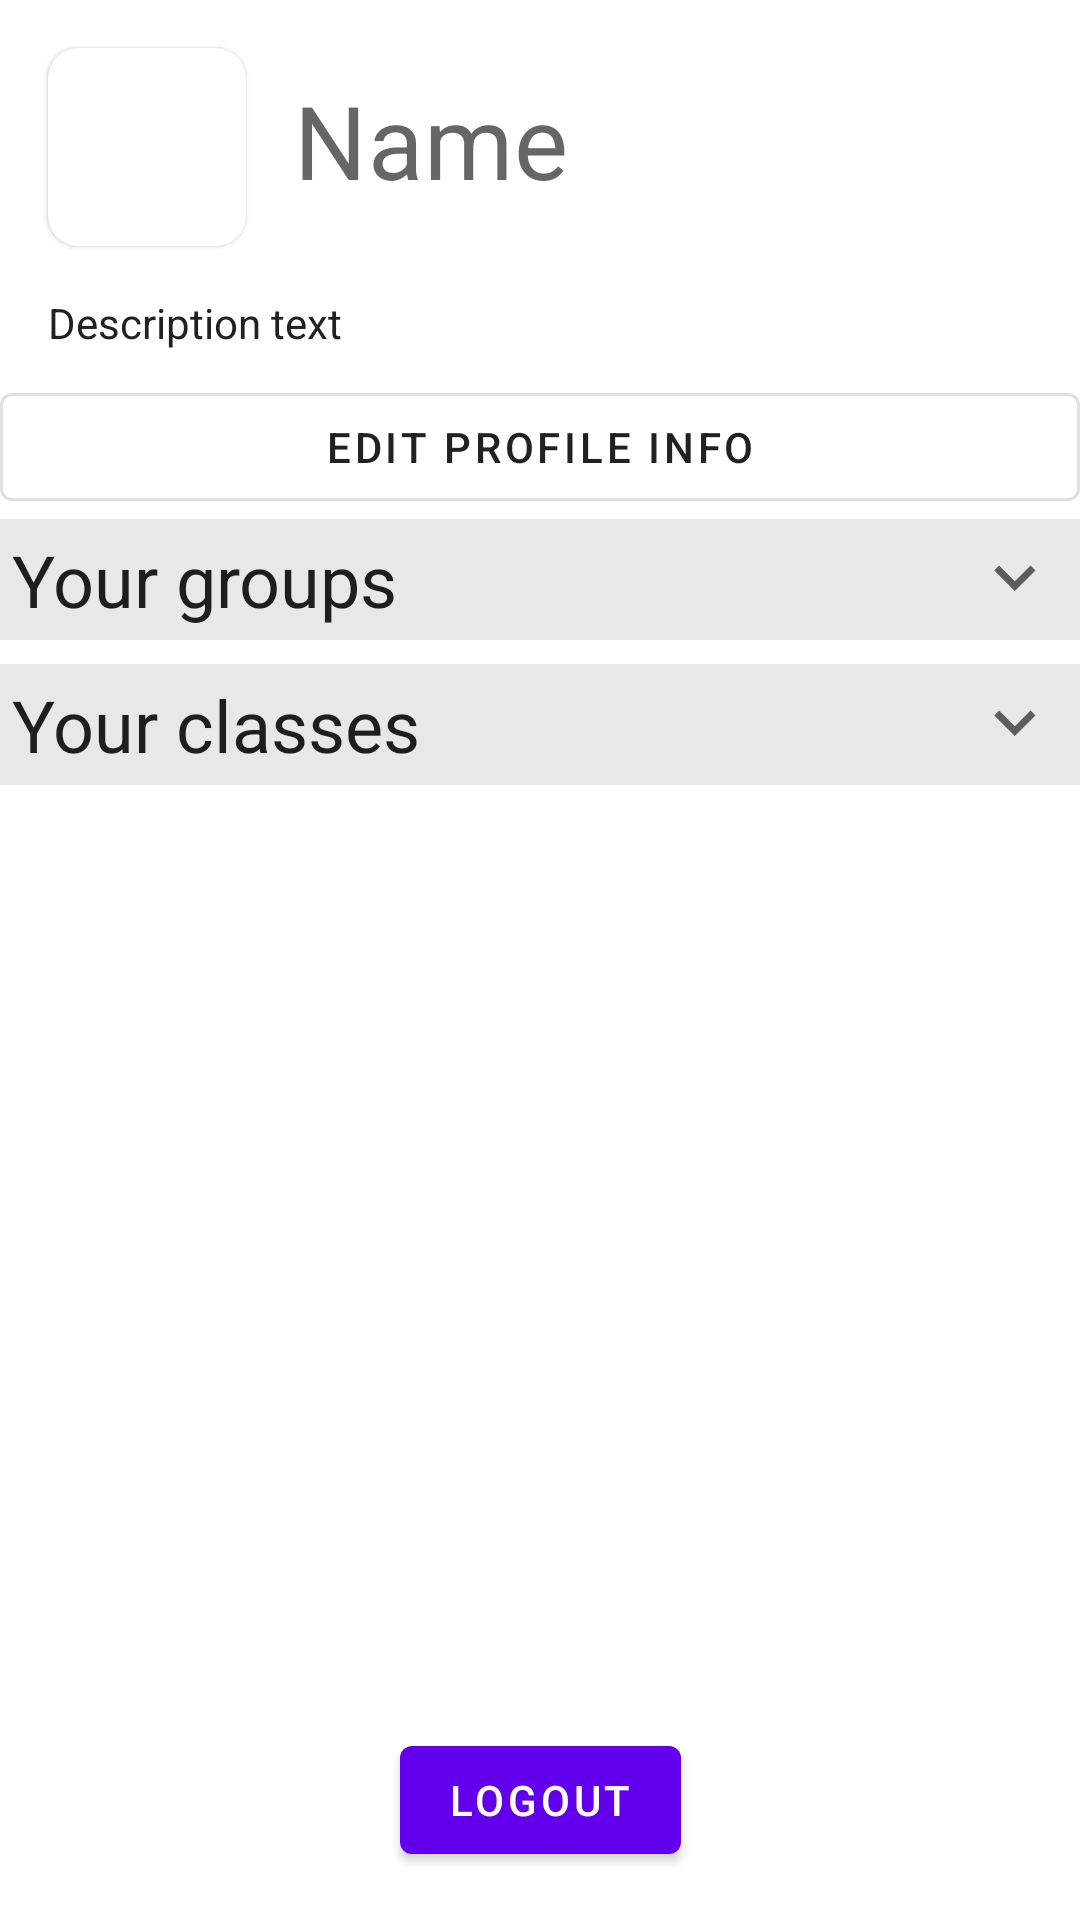

The Android layout XML behind this screen, and the referenced resources:
<!-- AndroidManifest.xml: application theme Theme.CollegeSpace -->
<!-- res/layout/fragment_user.xml -->
<?xml version="1.0" encoding="utf-8"?>
<layout xmlns:tools="http://schemas.android.com/tools"
    xmlns:android="http://schemas.android.com/apk/res/android"
    xmlns:app="http://schemas.android.com/apk/res-auto"
    android:animateLayoutChanges="true">

    <data>

    </data>

    <androidx.constraintlayout.widget.ConstraintLayout
        android:id="@+id/top_constraint_layout"
        android:layout_width="match_parent"
        android:layout_height="match_parent">

        <com.google.android.material.card.MaterialCardView
            android:layout_width="wrap_content"
            android:layout_height="wrap_content"
            android:id="@+id/user_image_card"
            app:layout_constraintStart_toStartOf="parent"
            app:layout_constraintTop_toTopOf="parent"
            android:layout_marginStart="16dp"
            android:layout_marginTop="16dp"
            app:cardCornerRadius="10dp"
            >
            <ImageView
                android:id="@+id/user_image"
                android:layout_width="66dp"
                android:layout_height="66dp"
                android:src="@drawable/ic_user"/>

        </com.google.android.material.card.MaterialCardView>



        <TextView
            android:id="@+id/user_name"
            android:layout_width="wrap_content"
            android:layout_height="wrap_content"
            android:layout_marginStart="16dp"
            android:layout_marginTop="24dp"
            android:text="Name"
            style="@style/TextAppearance.MaterialComponents.Headline4"
            app:layout_constraintStart_toEndOf="@+id/user_image_card"
            app:layout_constraintTop_toTopOf="parent"
            app:layout_constraintVertical_chainStyle="packed" />

        <com.google.android.material.button.MaterialButton
            android:id="@+id/signout_button"
            android:layout_width="wrap_content"
            android:layout_height="wrap_content"
            android:layout_marginBottom="16dp"
            android:src="@drawable/ic_logout"
            android:text="LogOut"
            app:layout_constraintBottom_toBottomOf="parent"
            app:layout_constraintEnd_toEndOf="parent"
            app:layout_constraintStart_toStartOf="parent" />

        <TextView
            android:id="@+id/about"
            android:layout_width="match_parent"
            android:layout_height="wrap_content"
            android:layout_marginStart="16dp"
            android:layout_marginTop="16dp"
            android:text="Description text"
            android:textColor="@color/bright_black"
            app:layout_constraintStart_toStartOf="parent"
            app:layout_constraintTop_toBottomOf="@+id/user_image_card" />

        <androidx.recyclerview.widget.RecyclerView
            android:visibility="gone"
            android:id="@+id/group_recycler_view"
            android:layout_width="match_parent"
            android:layout_height="wrap_content"
            app:layoutManager="androidx.recyclerview.widget.LinearLayoutManager"
            app:layout_constraintEnd_toEndOf="parent"
            app:layout_constraintStart_toStartOf="parent"
            app:layout_constraintTop_toBottomOf="@+id/show_your_groups"
            tools:layout_editor_absoluteY="338dp" />
        <androidx.recyclerview.widget.RecyclerView
            android:visibility="gone"
            android:id="@+id/class_recycler_view"
            android:layout_width="match_parent"
            android:layout_height="wrap_content"
            app:layoutManager="androidx.recyclerview.widget.LinearLayoutManager"
            app:layout_constraintEnd_toEndOf="parent"
            app:layout_constraintStart_toStartOf="parent"
            app:layout_constraintTop_toBottomOf="@+id/show_your_classes"
            tools:layout_editor_absoluteY="338dp" />

        <com.google.android.material.button.MaterialButton
            android:id="@+id/edit_mode_button"
            android:layout_width="match_parent"
            android:layout_height="wrap_content"
            android:layout_marginTop="8dp"
            android:text="Edit Profile Info"
            android:textColor="@color/bright_black"
            style="@style/Widget.MaterialComponents.Button.OutlinedButton"
            app:layout_constraintEnd_toEndOf="parent"
            app:layout_constraintStart_toStartOf="parent"
            app:layout_constraintTop_toBottomOf="@+id/about" />

        <LinearLayout
            android:id="@+id/show_your_groups"
            android:layout_width="match_parent"
            android:layout_height="wrap_content"
            android:background="@color/transparent_grey"
            android:orientation="horizontal"
            app:layout_constraintEnd_toEndOf="parent"
            app:layout_constraintStart_toStartOf="parent"
            app:layout_constraintTop_toBottomOf="@+id/edit_mode_button">

            <TextView
                android:id="@+id/your_groups"
                style="@style/TextAppearance.MaterialComponents.Headline5"
                android:layout_width="0dp"
                android:layout_height="wrap_content"
                android:layout_weight="1"
                android:padding="4dp"
                android:text="Your groups" />

            <ImageView
                android:layout_width="40dp"
                android:layout_height="40dp"
                app:srcCompat="@drawable/ic_draw_down" />
        </LinearLayout>

        <LinearLayout
            android:id="@+id/show_your_classes"
            android:layout_width="match_parent"
            android:layout_height="wrap_content"
            android:layout_marginTop="8dp"
            android:background="@color/transparent_grey"
            android:orientation="horizontal"
            app:layout_constraintEnd_toEndOf="parent"
            app:layout_constraintStart_toStartOf="parent"
            app:layout_constraintTop_toBottomOf="@+id/group_recycler_view">

            <TextView
                android:id="@+id/your_classes"
                style="@style/TextAppearance.MaterialComponents.Headline5"
                android:layout_width="0dp"
                android:layout_height="wrap_content"
                android:layout_weight="1"
                android:padding="4dp"
                android:text="Your classes" />

            <ImageView
                android:layout_width="40dp"
                android:layout_height="40dp"
                app:srcCompat="@drawable/ic_draw_down" />
        </LinearLayout>



    </androidx.constraintlayout.widget.ConstraintLayout>

</layout>
<!-- resources referenced by this layout -->
<resources>
  <color name="bright_black">#212121</color>
  <color name="transparent_grey">#44AAAAAA</color>
  <!-- drawable ic_draw_down (drawable) -->
  <vector xmlns:android="http://schemas.android.com/apk/res/android"
      android:width="35dp"
      android:height="35dp"
      android:viewportWidth="35"
      android:viewportHeight="35"
      android:tint="?attr/colorControlNormal">
    <group
        android:translateX="28"
        android:translateY="5"
        android:rotation="90">
    <path
        android:fillColor="@android:color/white"
        android:pathData="M10,6L8.59,7.41 13.17,12l-4.58,4.59L10,18l6,-6z"/>
    </group>
  </vector>
  <!-- drawable ic_logout (drawable) -->
  <vector xmlns:android="http://schemas.android.com/apk/res/android"
      android:width="40dp"
      android:height="40dp"
      android:viewportWidth="40"
      android:viewportHeight="40"
      android:tint="?attr/colorControlNormal">
    <path
        android:fillColor="@android:color/white"
        android:pathData="M11,7L9.6,8.4l2.6,2.6H2v2h10.2l-2.6,2.6L11,17l5,-5L11,7zM20,19h-8v2h8c1.1,0 2,-0.9 2,-2V5c0,-1.1 -0.9,-2 -2,-2h-8v2h8V19z"/>
  </vector>
  <style name="Theme.CollegeSpace" parent="Theme.MaterialComponents.DayNight.DarkActionBar">
  
          
          <item name="colorPrimary">@color/colorPrimary</item>
          <item name="colorPrimaryVariant">@color/colorPrimaryVariant</item>
          <item name="colorOnPrimary">@color/white</item>
          
          <item name="colorSecondary">@color/colorSecondary</item>
          <item name="colorSecondaryVariant">@color/colorSecondaryVariant</item>
          <item name="colorOnSecondary">@color/white</item>
          
          <item name="android:statusBarColor" tools:targetApi="l">?attr/colorPrimary</item>
          
      </style>
  <color name="colorPrimary">#FF6200EE</color>
  <color name="colorPrimaryVariant">#FF3700B3</color>
  <color name="white">#FFFFFFFF</color>
  <color name="colorSecondary">#FF03DAC5</color>
  <color name="colorSecondaryVariant">#FF018786</color>
</resources>
